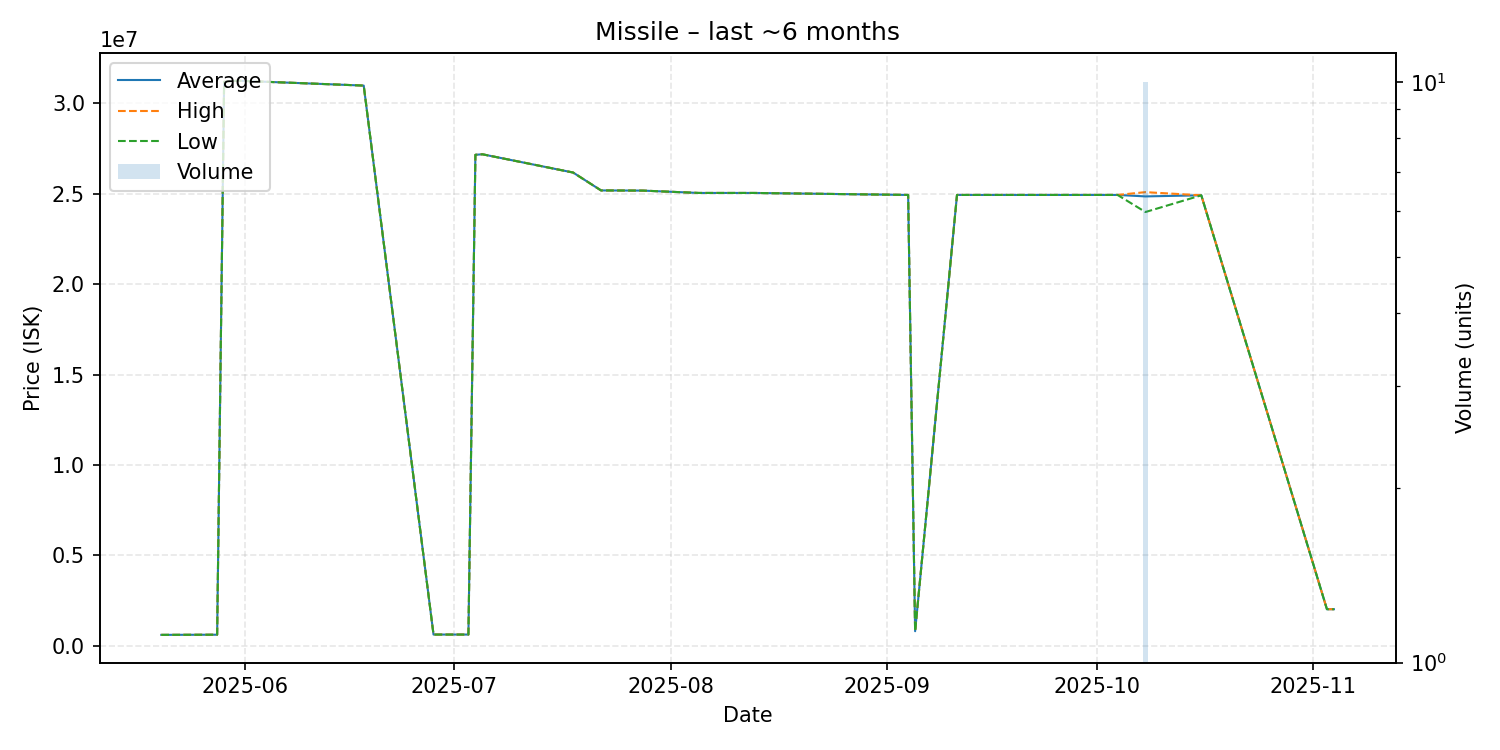

The file beside this chart, header and first rows:
date, average, highest, lowest, order_count, volume
2025-05-20, 601300, 601300, 601300, 1, 1
2025-05-28, 610500, 610500, 610500, 1, 1
2025-05-29, 31200000, 31200000, 31200000, 1, 1
2025-05-31, 31260000, 31260000, 31260000, 1, 1
2025-06-18, 30990000, 30990000, 30990000, 1, 1
2025-06-28, 619200, 619200, 619200, 1, 1
2025-07-03, 619100, 619100, 619100, 1, 1
2025-07-04, 27160000, 27160000, 27160000, 1, 1
2025-07-05, 27190000, 27190000, 27190000, 1, 1
2025-07-18, 26180000, 26180000, 26180000, 1, 1
2025-07-22, 25190000, 25190000, 25190000, 1, 1
2025-07-28, 25180000, 25180000, 25180000, 1, 1
2025-08-05, 25050000, 25050000, 25050000, 1, 1
2025-08-13, 25050000, 25050000, 25050000, 1, 1
2025-09-04, 24940000, 24940000, 24940000, 1, 1
2025-09-05, 803400, 803400, 803400, 1, 1
2025-09-11, 24940000, 24940000, 24940000, 1, 1
2025-10-04, 24940000, 24940000, 24940000, 1, 1
2025-10-08, 24859000, 25095000, 23995000, 10, 10
2025-10-16, 24920000, 24920000, 24920000, 1, 1
2025-11-03, 2021000, 2021000, 2021000, 1, 1
2025-11-04, 2021000, 2021000, 2021000, 1, 1
